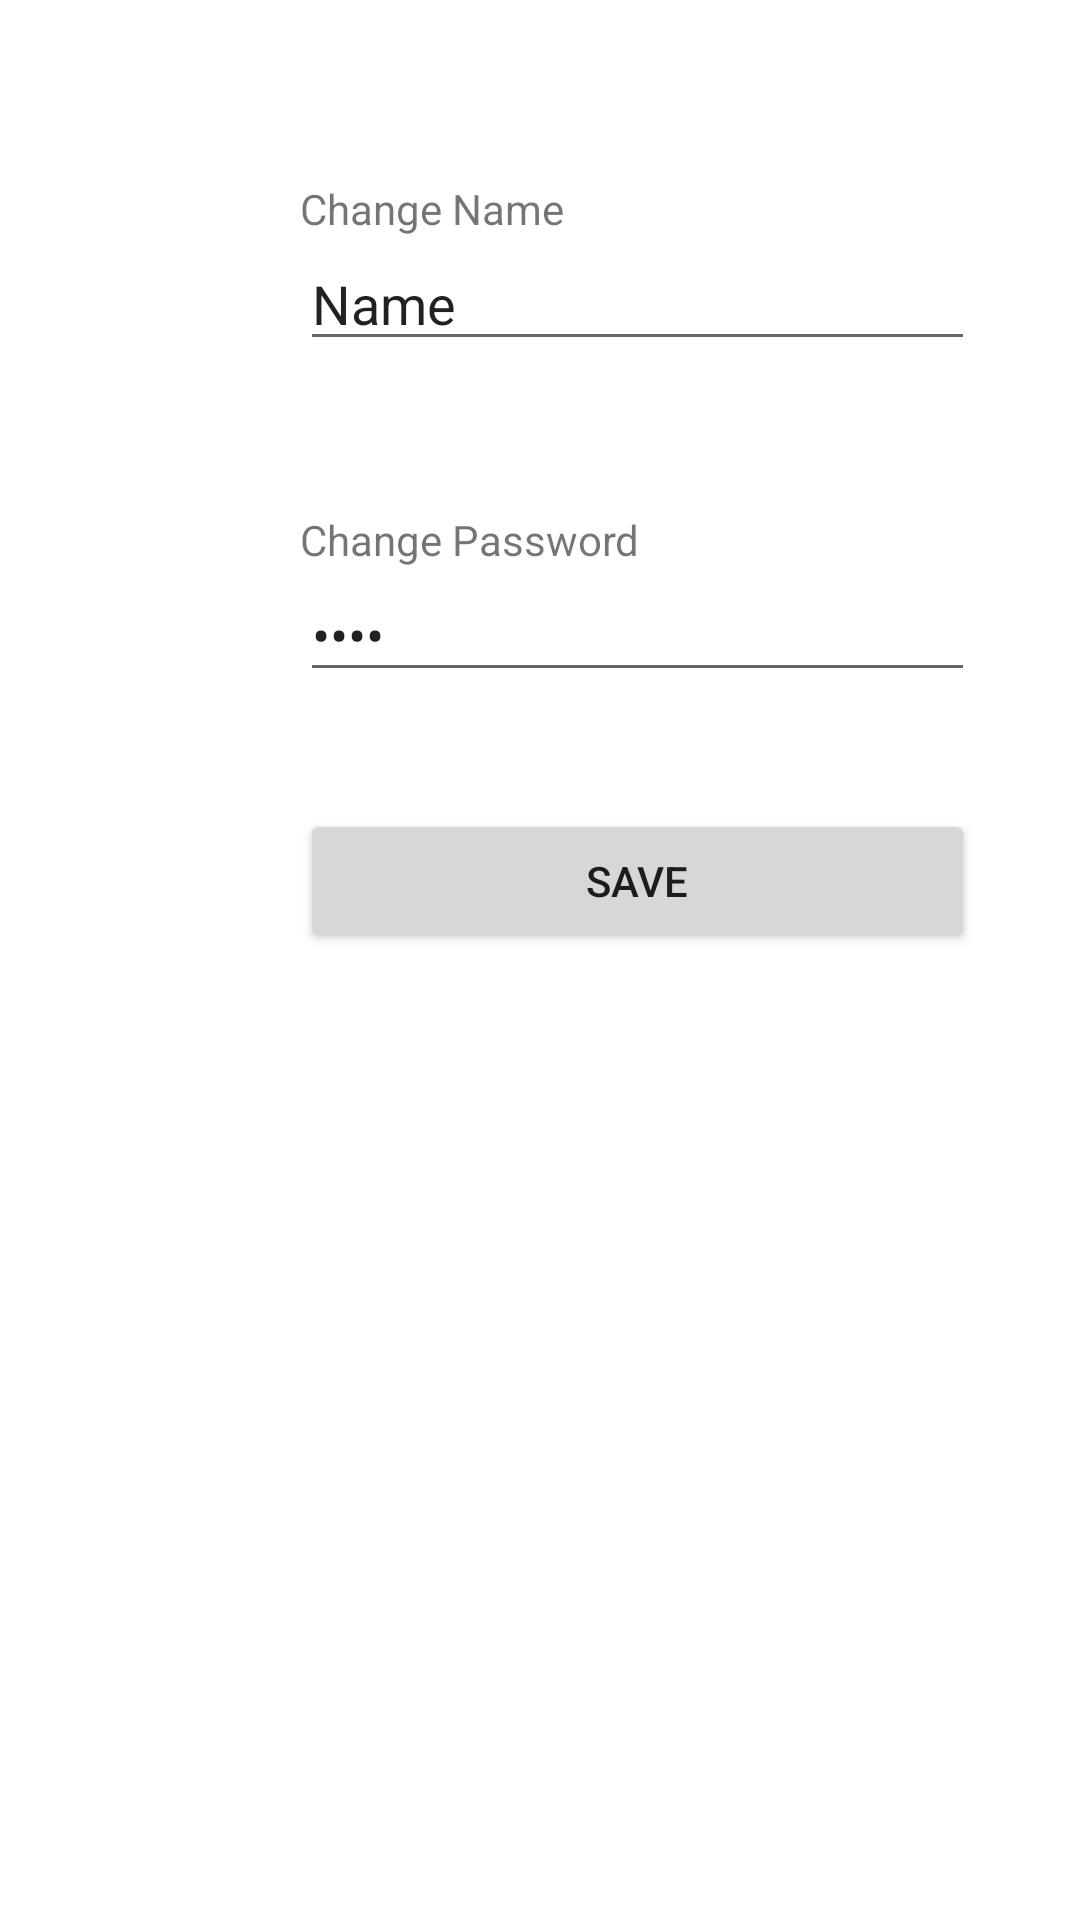

Here is an Android app screen rendered from its layout file. Give the layout XML and the strings, colors and styles it references.
<!-- AndroidManifest.xml: application theme AppTheme -->
<!-- res/layout/activity_settings.xml -->
<?xml version="1.0" encoding="utf-8"?>
<RelativeLayout xmlns:android="http://schemas.android.com/apk/res/android"
    xmlns:app="http://schemas.android.com/apk/res-auto"
    xmlns:tools="http://schemas.android.com/tools"
    android:layout_width="match_parent"
    android:layout_height="match_parent"
    tools:context=".settings.SettingsActivity">

    <TextView
        android:id="@+id/NameTV"
        android:layout_width="225dp"
        android:layout_height="wrap_content"
        android:layout_alignParentTop="true"
        android:layout_marginStart="100dp"
        android:layout_marginLeft="150dp"
        android:layout_marginTop="60dp"
        android:text="Change Name"
        tools:visibility="visible" />

    <EditText
        android:id="@+id/ChangeName"
        android:layout_width="225dp"
        android:layout_height="wrap_content"
        android:layout_below="@+id/NameTV"
        android:layout_marginStart="100dp"
        android:layout_marginLeft="150dp"
        android:layout_marginTop="0dp"
        android:ems="10"
        android:inputType="textPersonName"
        android:text="Name" />

    <TextView
        android:id="@+id/PasswordTV"
        android:layout_width="225dp"
        android:layout_height="wrap_content"
        android:layout_below="@+id/ChangeName"
        android:layout_marginStart="100dp"
        android:layout_marginLeft="150dp"
        android:layout_marginTop="50dp"
        android:text="Change Password"
        tools:visibility="visible" />

    <EditText
        android:id="@+id/ChangePassword"
        android:layout_width="225dp"
        android:layout_height="wrap_content"
        android:layout_below="@+id/PasswordTV"
        android:layout_marginStart="100dp"
        android:layout_marginLeft="150dp"
        android:layout_marginTop="0dp"
        android:ems="10"
        android:inputType="textPassword"
        android:text="Name" />

    <Button
        android:id="@+id/Save"
        android:layout_width="225dp"
        android:layout_height="wrap_content"
        android:layout_below="@+id/ChangePassword"
        android:layout_marginStart="100dp"
        android:layout_marginLeft="100dp"
        android:layout_marginTop="39dp"
        android:text="Save"
        tools:visibility="visible" />

</RelativeLayout>
<!-- resources referenced by this layout -->
<resources>
  <style name="AppTheme" parent="Theme.MaterialComponents.Light.DarkActionBar">
          
          <item name="colorPrimary">@color/colorPrimary</item>
  
      </style>
  <color name="colorPrimary">#F44336</color>
</resources>
